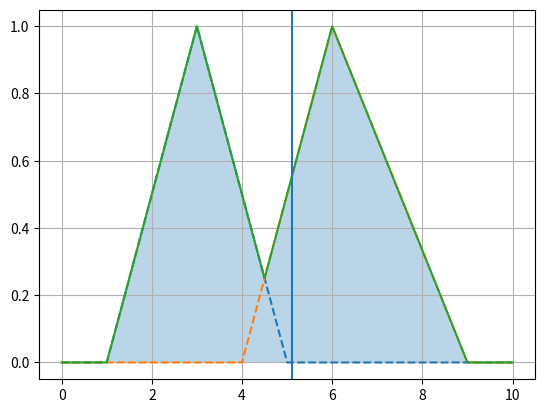

Python code for this plot:
import numpy as np
import matplotlib.pyplot as plt
def tri(x,a,b,c):
    return np.maximum(np.minimum((x-a)/(b-a),(c-x)/(c-b)),0)
x = np.linspace(0,10,2000)
m1 = tri(x,1,3,5)
m2 = tri(x,4,6,9)
m = np.maximum(m1,m2)
dx = x[1]-x[0]
area = np.cumsum(m)*dx
boa = x[np.where(area >= area[-1]/2)[0][0]]
plt.plot(x,m1,'--')
plt.plot(x,m2,'--')
plt.plot(x,m)
plt.fill_between(x,m,alpha=0.3)
plt.axvline(boa)
plt.grid()
plt.show()
print("BOA =", round(boa,3))
